Run: headless pygame with SDL's dummy video driver; simulated clock (each Clock.tick advances the game by its frame time, no real sleeping); random seed 0; keys injected as events and as key.get_pressed() state; mouse plan: one left click at the window centre at the start of phase 2, then a move to the lower-right quarter at the start of phase 3.
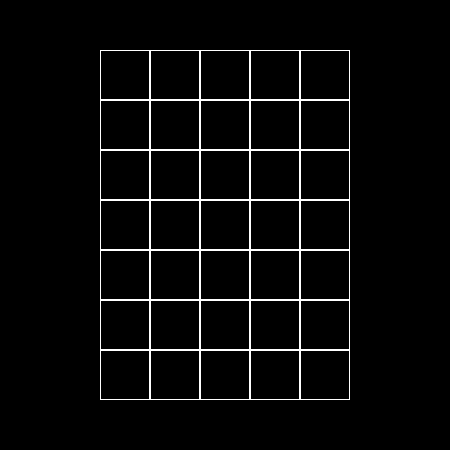
Frame 1 of 4 · flips 1–60 · no input
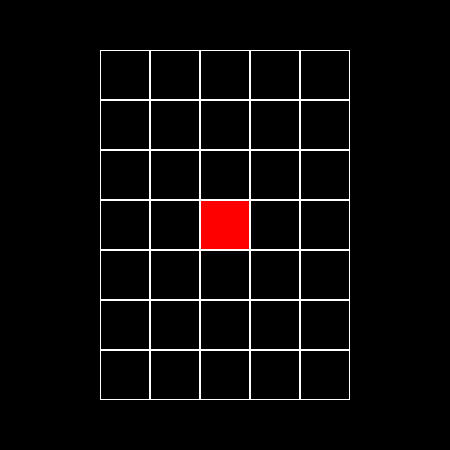
Frame 2 of 4 · flips 61–180 · clicked the window centre · tapped SPACE, RETURN · held RIGHT (→), D
Frame 3 of 4 · flips 181–300 · moved the mouse to the lower-right quarter · held DOWN (↓), S · screen unchanged from frame 2, image omitted
Frame 4 of 4 · flips 301–420 · held LEFT (←), A, UP (↑), W · screen unchanged from frame 3, image omitted

The pygame program that drew these frames:

import sys
import pygame

pygame.init()

BLACK = (0, 0, 0)
WHITE = (255, 255, 255)
RED = (255, 0, 0)
BLUE = (0, 0, 255)


class Board:
    def __init__(self, width, height, left=10, top=10, cell_size=30):
        self.width = width
        self.height = height
        self.board = [[0] * width for _ in range(height)]
        self.left = left
        self.top = top
        self.cell_size = cell_size
        self.screen = pygame.display.set_mode(
            (self.width * self.cell_size + 2 * self.left, self.height * self.cell_size + 2 * self.top))

    def set_view(self, left, top, cell_size):
        self.left = left
        self.top = top
        self.cell_size = cell_size
        self.screen = pygame.display.set_mode(
            (self.width * self.cell_size + 2 * self.left, self.height * self.cell_size + 2 * self.top))

    def render(self, screen):
        for x in range(self.width):
            for y in range(self.height):
                color = self.get_color(self.board[y][x])
                rect = pygame.Rect(self.left + x * self.cell_size, self.top + y * self.cell_size, self.cell_size,
                                   self.cell_size)
                pygame.draw.rect(screen, color, rect)
                pygame.draw.rect(screen, WHITE, rect, 1)

    def get_color(self, value):
        if value == 0:
            return BLACK
        elif value == 1:
            return RED
        elif value == 2:
            return BLUE

    def get_cell(self, mouse_pos):
        x, y = mouse_pos
        x -= self.left
        y -= self.top

        if x < 0 or y < 0 or x >= self.width * self.cell_size or y >= self.height * self.cell_size:
            return None
        return (x // self.cell_size, y // self.cell_size)

    def handle_click(self, mouse_pos):
        cell = self.get_cell(mouse_pos)
        if cell is not None:
            self.toggle_colors(cell)

    def toggle_colors(self, cell):
        x, y = cell
        current_color = self.board[y][x]
        next_color = (current_color + 1) % 3
        self.board[y][x] = next_color

    def run(self):
        clock = pygame.time.Clock()
        running = True
        while running:
            for event in pygame.event.get():
                if event.type == pygame.QUIT:
                    running = False
                if event.type == pygame.MOUSEBUTTONDOWN:
                    self.handle_click(event.pos)

            self.screen.fill(BLACK)
            self.render(self.screen)
            pygame.display.flip()
            clock.tick(60)

        pygame.quit()
        sys.exit()


def main():
    b = Board(5, 7)
    b.set_view(100, 50, 50)
    b.run()


if __name__ == '__main__':
    main()
